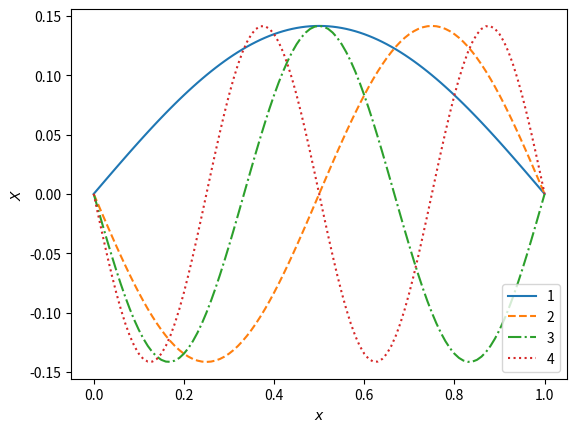

Generate this figure with matplotlib:
## Introduction to computation in physical sciences
# [redacted]
## ch06/p4-funmode.py
from scipy.linalg import eigh       # eigenvalue solver
import numpy as np, matplotlib.pyplot as plt

N = 101         # number of grids
x = np.linspace(0., 1., N)   # grids

A = np.diag([2.]*(N-2))                                 # diagonal
A += np.diag([-1.]*(N-3),1) + np.diag([-1.]*(N-3),-1)   # off diags
A = A/(x[1]-x[0])**2        # delta x = x_1 - x_0

lamb, X = eigh(A)           # solve for eigenvals and eigenvecs

sty = ['-','--','-.',':']
print (np.sqrt(lamb[:len(sty)])/np.pi)             # wave vector k/pi

for i in range(len(sty)):   # plot a few standing waves
    Xi = np.insert(X[:,i], [0, N-2], [0., 0.])  # insert end points
    plt.plot(x, Xi, sty[i], label=repr(i+1))
    
plt.xlabel('$x$'), plt.ylabel('$X$')
plt.legend(loc='lower right'), plt.show()
